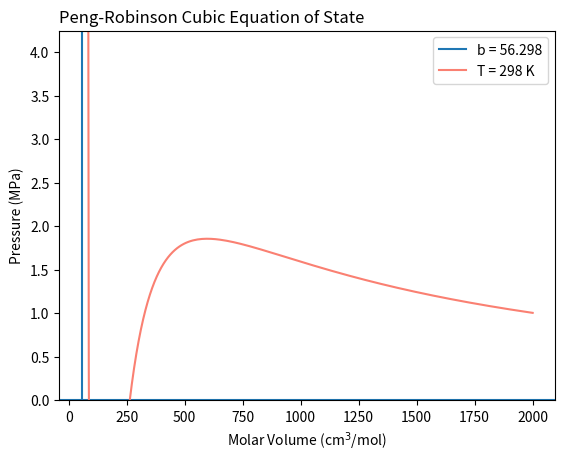
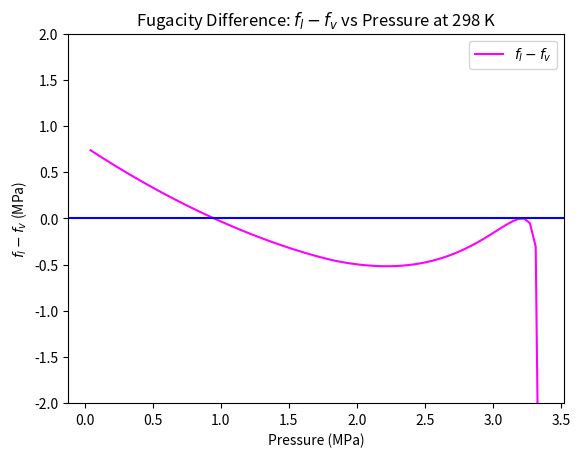

Generate these figures, in order, with matplotlib:
import numpy as np
import cmath as m
import matplotlib
import matplotlib.pyplot as plt
from scipy.optimize import newton

R = 8.314462; #Gas constant, MPa cm**3 / mol-K
##constants and parameters
T = 298; # temperature of interest, K
P = .1; #pressure of interest, MPa

Tc = 369.8; #critical temperature
Pc = 4.249; #critical pressure
w =  0.152; #acentric factor
Tt = 85; #triple point temperature 
Pt = 1.685e-10; #triple point pressure
#peng-robinson parameters
Tr = T/Tc; #reduced temperature
ac = 0.45724*R**2*Tc**2/Pc; #a, critical
k = 0.37464 + 1.54226*w - 0.269932*w**2; #kappa 
al = (1 + k*(1-Tr**.5))**2; #a, function of T 
a = ac*al; #alpha
b = 0.07780*R*Tc/Pc; #b, theoretical volume
#antoine constants, pressure = exp(A + B/T + C*lnT + D*T^E)
c1 = 59.078; #A
c2 = -3492.6; #B
c3 = -6.0669; #C
c4 = 1.0919E-05; #D
c5 = 2; #E

##functions
def freikugel(P): #calculates molar volume at a given pressure (MPa)
	#standard form of a cubic equation, rx^3 + sx^2 + tx + u = 0
	r = -P;
	s = R*T - P*b;
	t = 2*b*R*T - a + 3*b**2*P;
	u = a*b - P*b**3 - R*T*b**2;
	#depressed cubic y^3 + py + q = 0, substitution (x = y - s/3r) 
	p = (t - s**2/3/r)/r;
	q = (u + 2*s**3/27/r**2 - s*t/3/r)/r;
	radicand = q**2 + 4/27*p**3;
	#print("rad = ", radicand)
	if radicand<0:
		W = (-q + np.sqrt(np.absolute(radicand))*1j)/2;
	else:
		W = (-q + np.sqrt(radicand))/2;
	theta = m.phase(W);
	v = abs(W)**(1/3);
	solutions = [];
	for i in range(0,3):
		z = v*(np.cos((theta + 2*np.pi*i)/3) + np.sin((theta + 2*np.pi*i)/3)*1j);
		y = z - p/3/z;
		root = y - s/3/r;
		solutions.append(root.real);
	Vv = max(solutions); #molar volume of vapor 
	Vl = min(solutions); #molar volume of liquid
	return [Vl, Vv];

def fugac(P, V): #returns fugacity of a liquid/vapor at a given presure and a known molar volume
	A = a*P/R**2/T**2;
	B = b*P/R/T;
	Z = V/(V-b) -a*V/R/T/( V*(V+b) + b*(V-b));
	f = P*np.exp((Z-1) - np.log(Z-B) - A/B/2**1.5*np.log( (Z+(1+np.sqrt(2))*B) / (Z+(1-np.sqrt(2))*B)) );
	return f

#interpolate a possible vapor pressure
xp = [Tt, Tc]
yp = [np.log10(Pt), np.log10(Pc)];
guess = np.power(10, np.interp(T, xp, yp));

#combination of freikugel and fugac; the function to solve for 
def optim(P):
	r = -P;
	s = R*T - P*b;
	t = 2*b*R*T - a + 3*b**2*P;
	u = a*b - P*b**3 - R*T*b**2;
	p = (t - s**2/3/r)/r;
	q = (u + 2*s**3/27/r**2 - s*t/3/r)/r;
	radicand = q**2 + 4/27*p**3;
	#print("rad = ", radicand)
	if radicand<0:
		W = (-q + np.sqrt(np.absolute(radicand))*1j)/2;
	else:
		W = (-q + np.sqrt(radicand))/2;
	theta = m.phase(W);
	v = abs(W)**(1/3);
	solutions = [];
	for i in range(0,3):
		z = v*(np.cos((theta + 2*np.pi*i)/3) + np.sin((theta + 2*np.pi*i)/3)*1j);
		y = z - p/3/z;
		root = y - s/3/r;
		solutions.append(root.real);
	Vv = max(solutions);
	Vl = min(solutions);
	A = a*P/R**2/T**2;
	B = b*P/R/T;
	Zl = Vl/(Vl-b) -a*Vl/R/T/( Vl*(Vl+b) + b*(Vl-b));
	Zv = Vv/(Vv-b) -a*Vv/R/T/( Vv*(Vv+b) + b*(Vv-b));
	fl = P*np.exp((Zl-1) - np.log(Zl-B) - A/B/2**1.5*np.log( (Zl+(1+np.sqrt(2))*B) / (Zl+(1-np.sqrt(2))*B)) );
	fv = P*np.exp((Zv-1) - np.log(Zv-B) - A/B/2**1.5*np.log( (Zv+(1+np.sqrt(2))*B) / (Zv+(1-np.sqrt(2))*B)) );
	return fl-fv

#comparing result to a more accurate value that is based on data
def antoine(T): #returns vapor pressure(MPa) calculated by the Antoine equation 
	vaporpressure = np.exp(c1 + c2/T +c3*np.log(T) + c4*T**c5); #in Pa
	return vaporpressure*1e-6 #convert to MPa

def percentError(x, accepted):
	return np.absolute(x-accepted)/accepted*100
##plotting 
def plotCubic():
	plt.figure(1)
	plt.title("Peng-Robinson Cubic Equation of State", loc ="left")
	plt.ylabel("Pressure (MPa)")
	plt.xlabel("Molar Volume (cm$^{3}$/mol)")
	plt.axhline()
	plt.ylim(0, Pc)
	plt.axvline(b, label="b = " + str(round(b,3)));
	V = np.linspace(b+1, 2000, 200)
	P = R*T/(V-b) - a/(V*(V+b) + b*(V-b));
	line = plt.plot(V, P, color="salmon", label="T = " + str(T) + " K");
	plt.legend()	

def plotFugacityDifference():
	P = np.linspace(Pt, Pc, 100, endpoint=False);
	liquid, vapor, pressure, fugadiff = [],[],[],[];
	for i in range(0, len(P)):
		volumes = freikugel(P[i]);
		try:
			fl = fugac(P[i], volumes[0]);
			fv = fugac(P[i], volumes[1]);
			liquid.append(volumes[0]);
			vapor.append(volumes[1]);
			pressure.append(P[i]);
			fugadiff.append(fl-fv);
		except:
			pass
	plt.figure(2);
	plt.title('Fugacity Difference: $f_{l}-f_{v}$ vs Pressure at ' + str(T) +' K');
	plt.ylabel('$f_{l}-f_{v}$ (MPa)');
	plt.xlabel('Pressure (MPa)');
	line2 = plt.plot(pressure, fugadiff, color='magenta', label='$f_{l}-f_{v}$');
	plt.legend();
	plt.ylim(-2,2)
	plt.axhline(color="blue")	
##function call
Pvap = newton(optim, guess, maxiter=50);
volumes = freikugel(P);
fugacityLiquid = volumes[0];
fugactityVapor = volumes[1];
print("\nT = ", T);
print("	liquid molar volume: %f cm^3/mol" %(volumes[0]) );
print("	vapor molar volume: %f cm^3/mol" %(volumes[1]) );
print("	liquid fugacity: %f " %(fugac(P, volumes[0])));
print("	vapor fugacity: %f" %(fugac(P, volumes[1])));
print("\n")
plotCubic();
plotFugacityDifference();
print("\n", "At %.2f K, VLE exists at %f MPa" %(T, Pvap))
plt.show();
